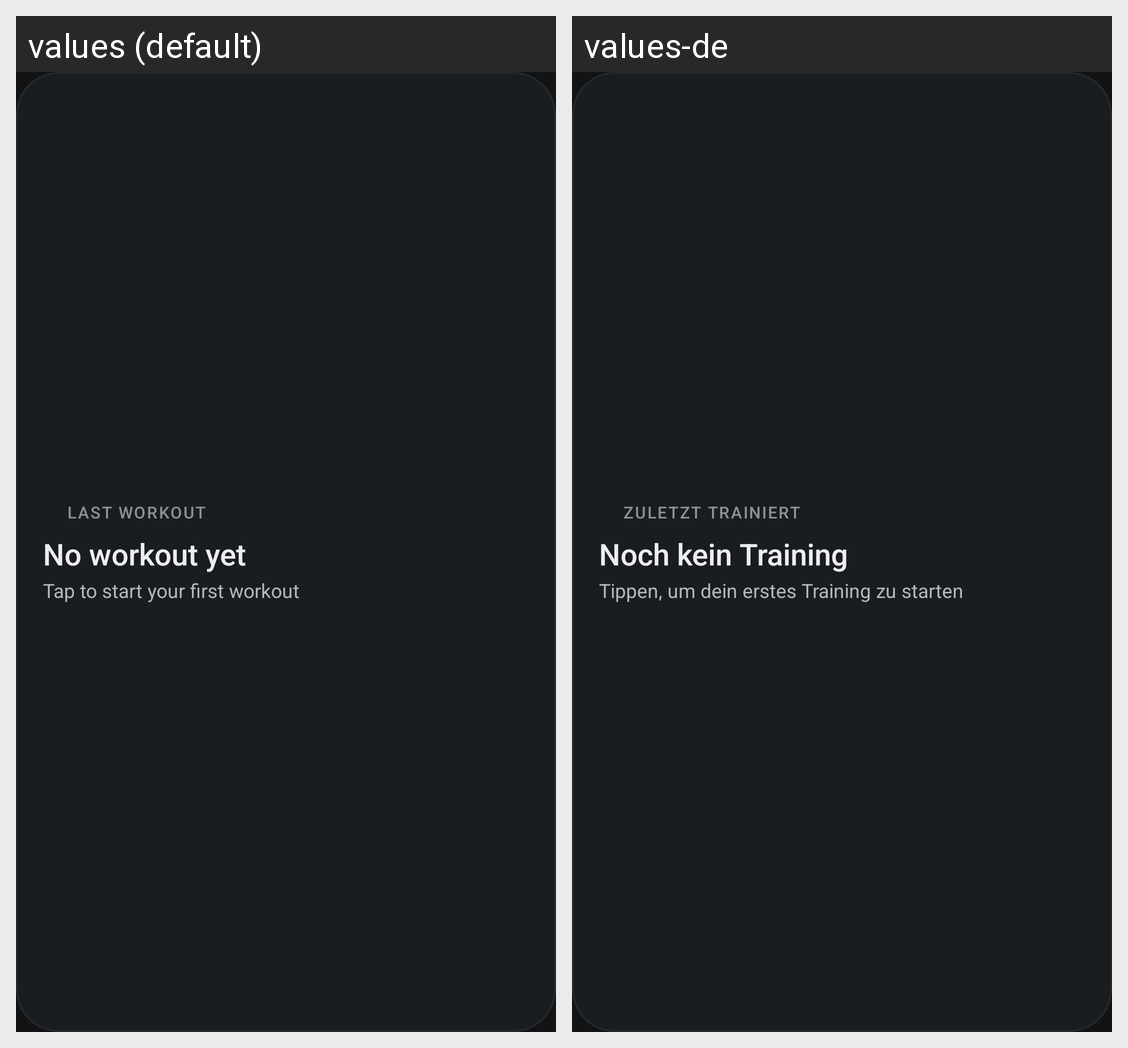

This grid shows one Android layout under two languages. Give, for every string resource on the screen, its name, the default text and each shown locale's text.
Android screen res/layout/widget_last_workout.xml rendered under 2 locales, left to right: values (default), values-de. Device: Nexus 5 (rendered at 1080×1920; each locale shown at half size, 540×960, under a caption strip naming it); theme AppTheme.
Strings drawn on this screen, with the default value and each locale's value (text and hints the layout hard-codes, and strings that could not be matched under every locale, appear in the picture but are not listed):

widget_label
  values: Last workout
  values-de: Zuletzt trainiert

widget_empty_title
  values: No workout yet
  values-de: Noch kein Training

widget_empty_subtitle
  values: Tap to start your first workout
  values-de: Tippen, um dein erstes Training zu starten
